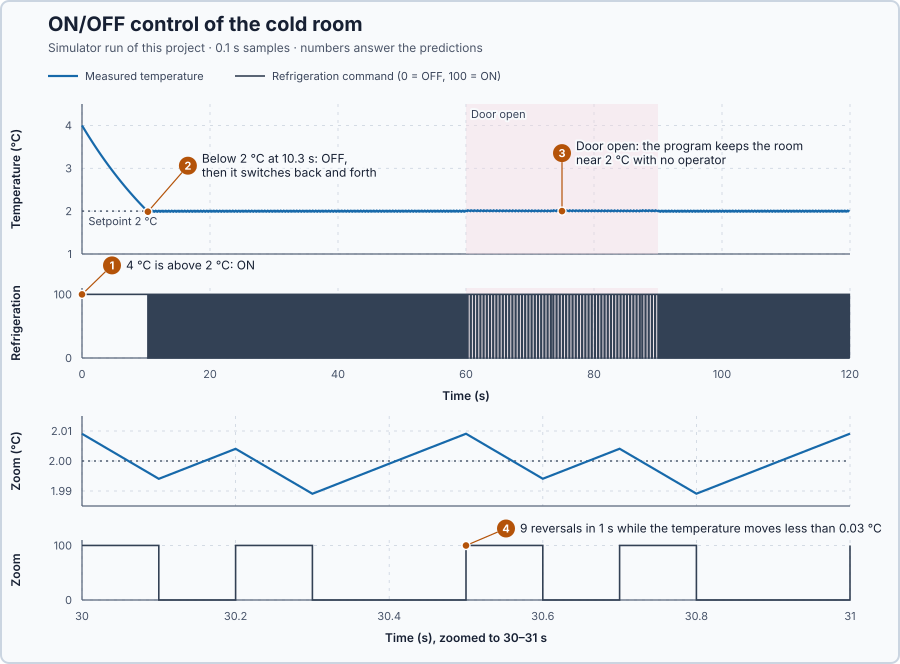

Values plotted in this chart, from the file beside it:
simulation_time_s, experiment_time_s, pv_degC, command_percent, door_open, switch_count
0.0, 0.0, 4, 100, 0, 1
0.1, 0.1, 3.975, 100, 0, 1
0.2, 0.2, 3.95, 100, 0, 1
0.3, 0.3, 3.926, 100, 0, 1
0.4, 0.4, 3.901, 100, 0, 1
0.5, 0.5, 3.877, 100, 0, 1
0.6, 0.6, 3.852, 100, 0, 1
0.7, 0.7, 3.828, 100, 0, 1
0.8, 0.8, 3.804, 100, 0, 1
0.9, 0.9, 3.78, 100, 0, 1
1.0, 1.0, 3.756, 100, 0, 1
1.1, 1.1, 3.732, 100, 0, 1
1.2, 1.2, 3.709, 100, 0, 1
1.3, 1.3, 3.685, 100, 0, 1
1.4, 1.4, 3.662, 100, 0, 1
1.5, 1.5, 3.639, 100, 0, 1
1.6, 1.6, 3.616, 100, 0, 1
1.7, 1.7, 3.593, 100, 0, 1
1.8, 1.8, 3.57, 100, 0, 1
1.9, 1.9, 3.547, 100, 0, 1
2.0, 2.0, 3.524, 100, 0, 1
2.1, 2.1, 3.502, 100, 0, 1
2.2, 2.2, 3.479, 100, 0, 1
2.3, 2.3, 3.457, 100, 0, 1
2.4, 2.4, 3.435, 100, 0, 1
2.5, 2.5, 3.412, 100, 0, 1
2.6, 2.6, 3.39, 100, 0, 1
2.7, 2.7, 3.369, 100, 0, 1
2.8, 2.8, 3.347, 100, 0, 1
2.9, 2.9, 3.325, 100, 0, 1
3.0, 3.0, 3.304, 100, 0, 1
3.1, 3.1, 3.282, 100, 0, 1
3.2, 3.2, 3.261, 100, 0, 1
3.3, 3.3, 3.239, 100, 0, 1
3.4, 3.4, 3.218, 100, 0, 1
3.5, 3.5, 3.197, 100, 0, 1
3.6, 3.6, 3.176, 100, 0, 1
3.7, 3.7, 3.156, 100, 0, 1
3.8, 3.8, 3.135, 100, 0, 1
3.9, 3.9, 3.114, 100, 0, 1
4.0, 4.0, 3.094, 100, 0, 1
4.1, 4.1, 3.073, 100, 0, 1
4.2, 4.2, 3.053, 100, 0, 1
4.3, 4.3, 3.033, 100, 0, 1
4.4, 4.4, 3.013, 100, 0, 1
4.5, 4.5, 2.993, 100, 0, 1
4.6, 4.6, 2.973, 100, 0, 1
4.7, 4.7, 2.953, 100, 0, 1
4.8, 4.8, 2.933, 100, 0, 1
4.9, 4.9, 2.914, 100, 0, 1
5.0, 5.0, 2.894, 100, 0, 1
5.1, 5.1, 2.875, 100, 0, 1
5.2, 5.2, 2.855, 100, 0, 1
5.3, 5.3, 2.836, 100, 0, 1
5.4, 5.4, 2.817, 100, 0, 1
5.5, 5.5, 2.798, 100, 0, 1
5.6, 5.6, 2.779, 100, 0, 1
5.7, 5.7, 2.76, 100, 0, 1
5.8, 5.8, 2.741, 100, 0, 1
5.9, 5.9, 2.723, 100, 0, 1
... 1,142 more rows
